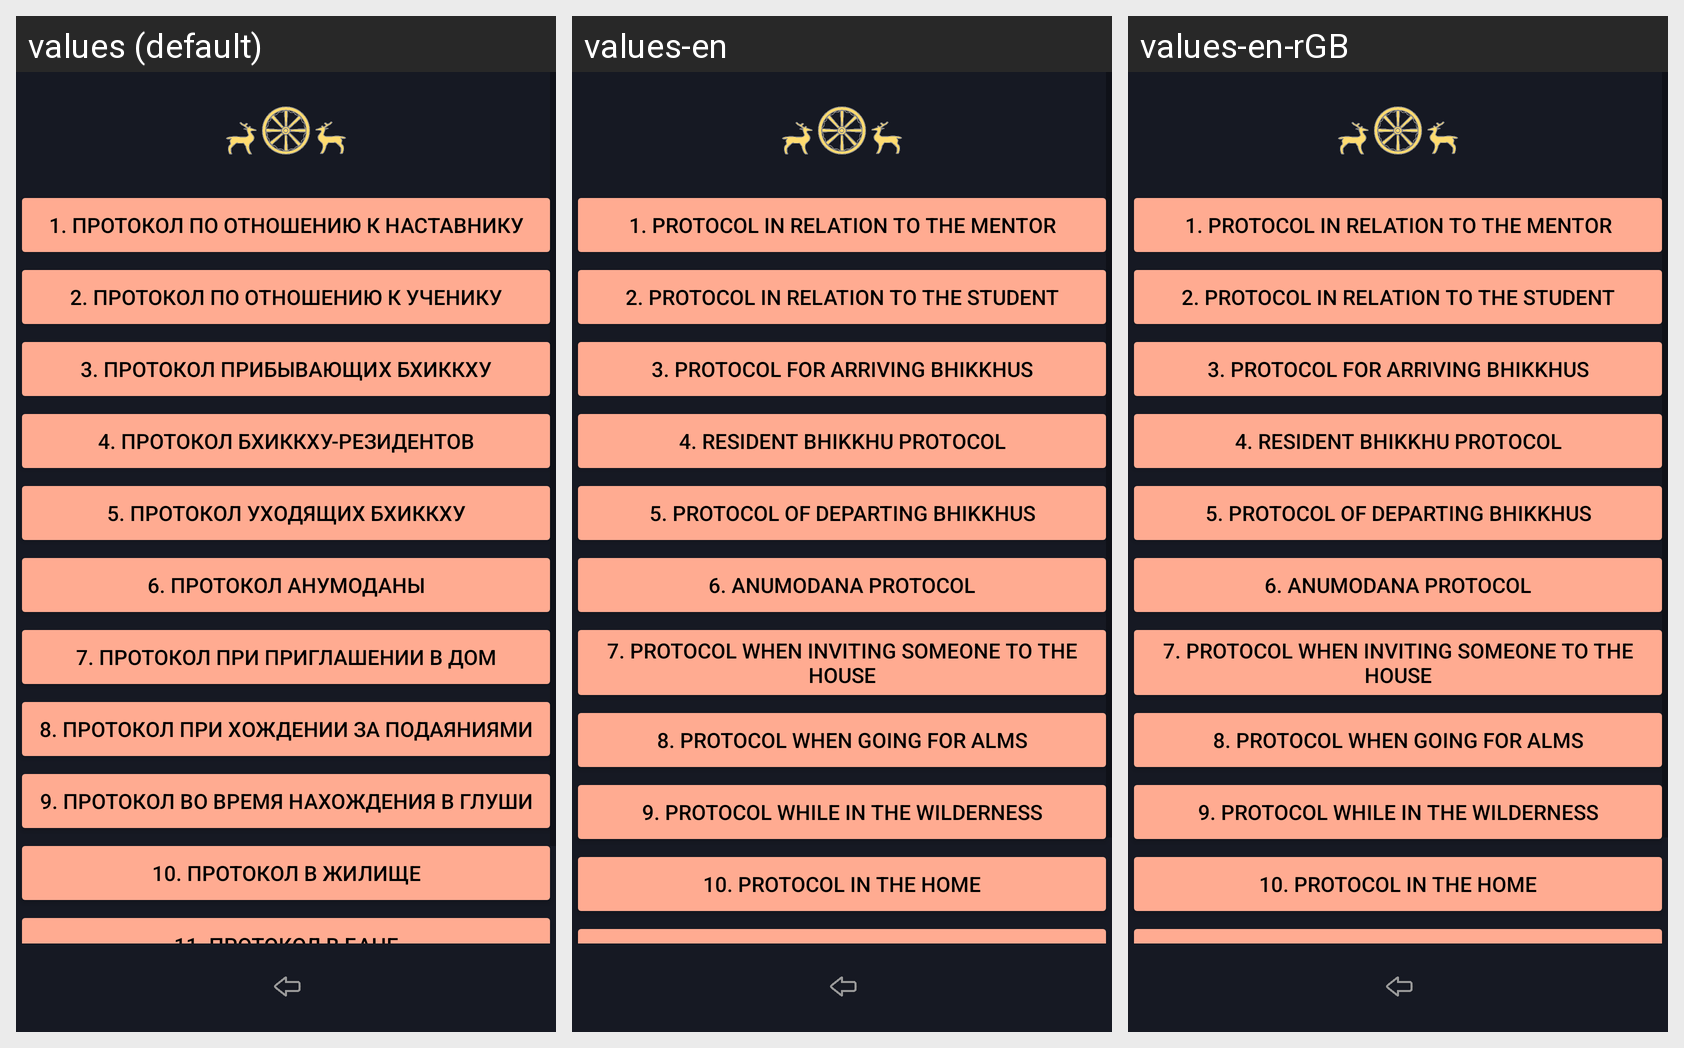

For this localized Android screen grid, give each drawn string resource with its value in every locale shown.
Android screen res/layout/activity_rules_samanera_ob_info_protocols.xml rendered under 3 locales, left to right: values (default), values-en, values-en-rGB. Device: Nexus 5 (rendered at 1080×1920; each locale shown at half size, 540×960, under a caption strip naming it); theme Theme.Dictionary_of_pali_term.
Strings drawn on this screen, with the default value and each locale's value (text and hints the layout hard-codes, and strings that could not be matched under every locale, appear in the picture but are not listed):

textButton1
  values: 1. Протокол по отношению к наставнику
  values-en: 1. Protocol in relation to the mentor
  values-en-rGB: 1. Protocol in relation to the mentor  [from values-en]

textButton2
  values: 2. Протокол по отношению к ученику
  values-en: 2. Protocol in relation to the student
  values-en-rGB: 2. Protocol in relation to the student  [from values-en]

textButton3
  values: 3. Протокол прибывающих бхиккху
  values-en: 3. Protocol for arriving bhikkhus
  values-en-rGB: 3. Protocol for arriving bhikkhus  [from values-en]

textButton4
  values: 4. Протокол бхиккху-резидентов
  values-en: 4. Resident Bhikkhu Protocol
  values-en-rGB: 4. Resident Bhikkhu Protocol  [from values-en]

textButton5
  values: 5. Протокол уходящих бхиккху
  values-en: 5. Protocol of departing bhikkhus
  values-en-rGB: 5. Protocol of departing bhikkhus  [from values-en]

textButton6
  values: 6. Протокол Анумоданы
  values-en: 6. Anumodana Protocol
  values-en-rGB: 6. Anumodana Protocol  [from values-en]

textButton7
  values: 7. Протокол при приглашении в дом
  values-en: 7. Protocol when inviting someone to the house
  values-en-rGB: 7. Protocol when inviting someone to the house  [from values-en]

textButton8
  values: 8. Протокол при хождении за подаяниями
  values-en: 8. Protocol when going for alms
  values-en-rGB: 8. Protocol when going for alms  [from values-en]

textButton9
  values: 9. Протокол во время нахождения в глуши
  values-en: 9. Protocol while in the wilderness
  values-en-rGB: 9. Protocol while in the wilderness  [from values-en]

textButton10
  values: 10. Протокол в жилище
  values-en: 10. Protocol in the home
  values-en-rGB: 10. Protocol in the home  [from values-en]
